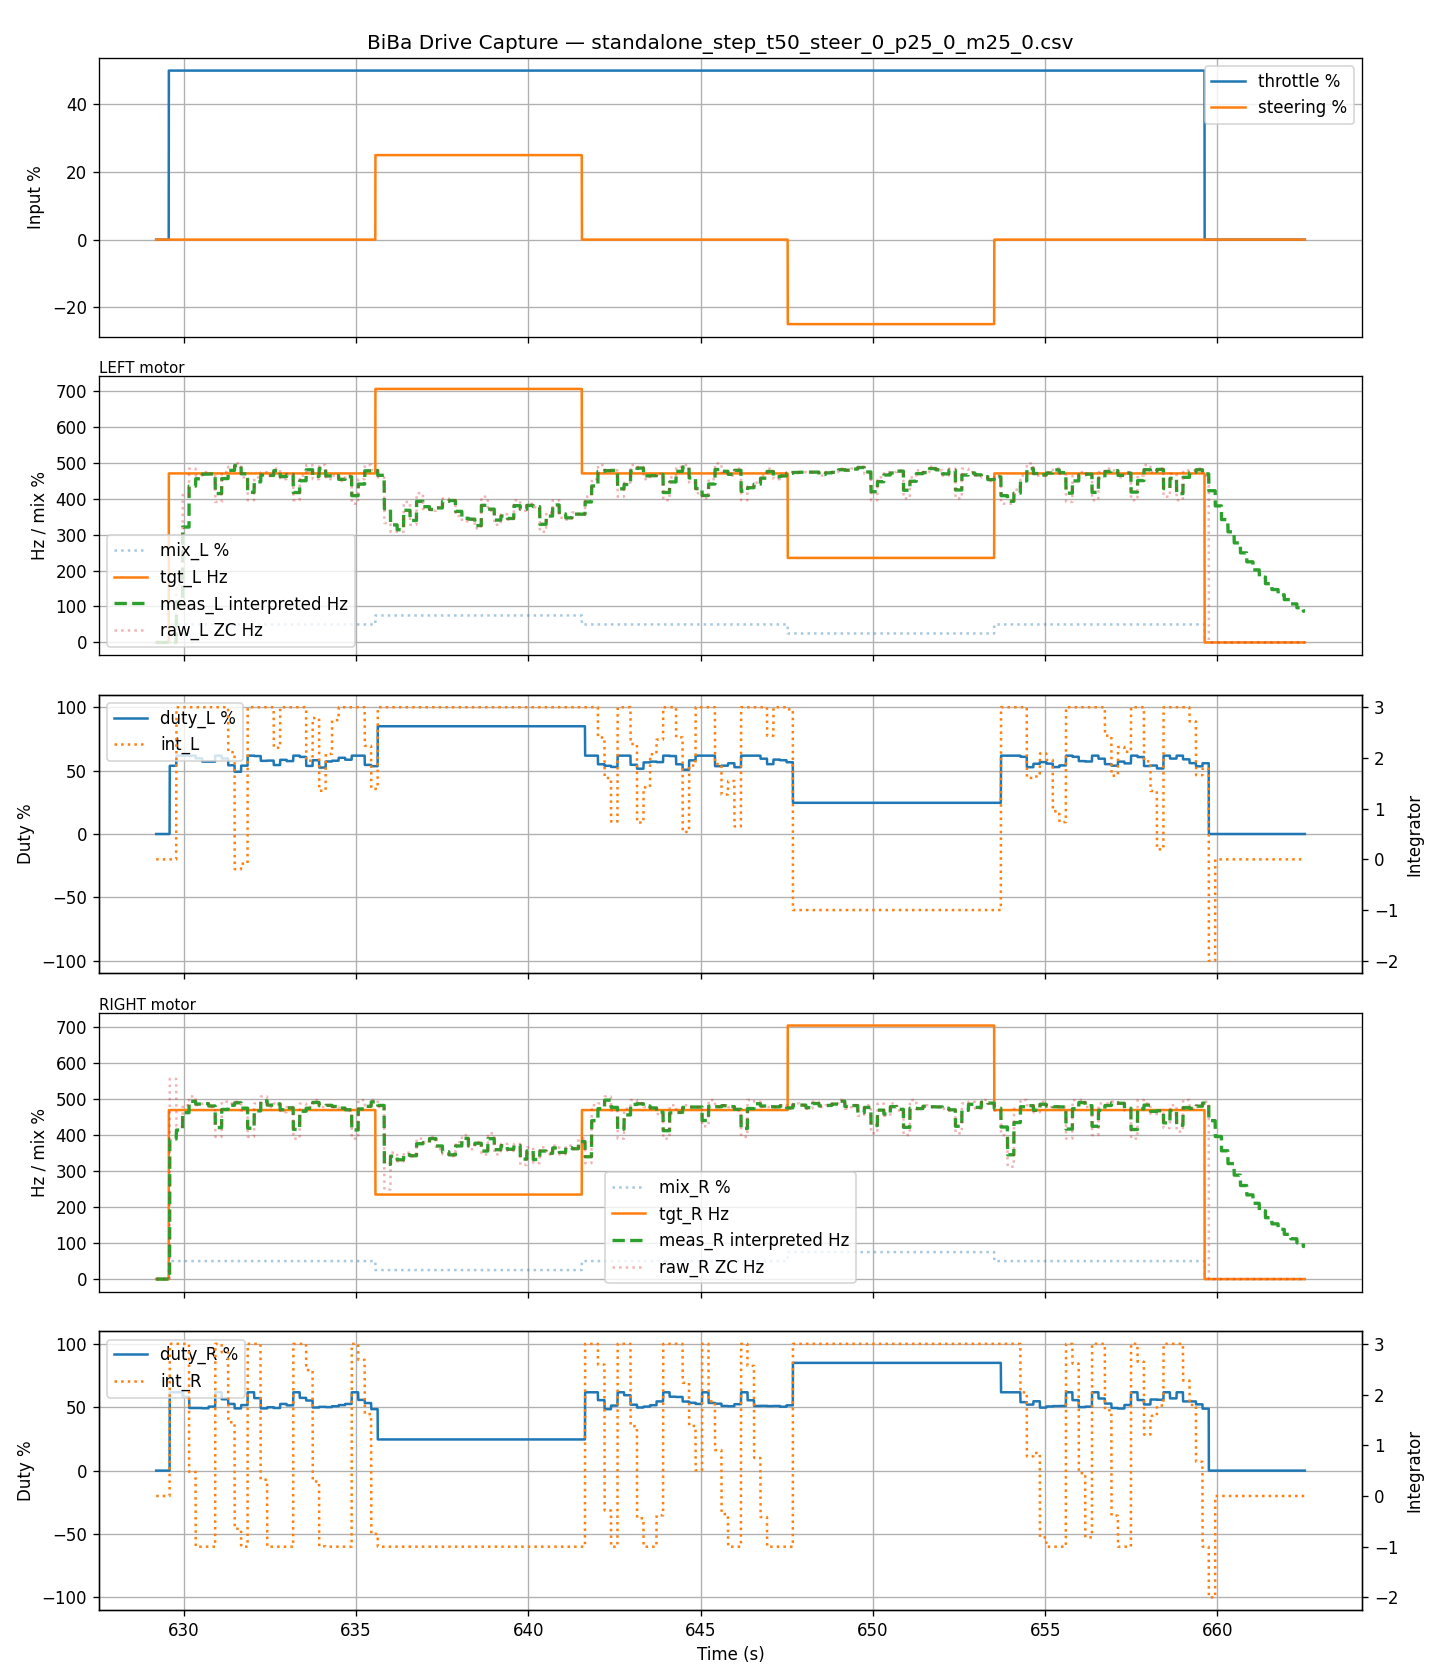

The data file committed next to this chart (first rows):
t_ms, thr, str, mix_L, mix_R, tgt_L_hz, tgt_R_hz, meas_L_hz, meas_R_hz, duty_L, duty_R, int_L, int_R, raw_L_hz, raw_R_hz
627203, 0.0, 0.0, 0.0, 0.0, 0.0, 0.0, 0.0, 0.0, 0.0, 0.0, 0.0, 0.0, 0.0, 0.0
627208, 0.0, 0.0, 0.0, 0.0, 0.0, 0.0, 0.0, 0.0, 0.0, 0.0, 0.0, 0.0, 0.0, 0.0
627211, 0.0, 0.0, 0.0, 0.0, 0.0, 0.0, 0.0, 0.0, 0.0, 0.0, 0.0, 0.0, 0.0, 0.0
627214, 0.0, 0.0, 0.0, 0.0, 0.0, 0.0, 0.0, 0.0, 0.0, 0.0, 0.0, 0.0, 0.0, 0.0
627217, 0.0, 0.0, 0.0, 0.0, 0.0, 0.0, 0.0, 0.0, 0.0, 0.0, 0.0, 0.0, 0.0, 0.0
627219, 0.0, 0.0, 0.0, 0.0, 0.0, 0.0, 0.0, 0.0, 0.0, 0.0, 0.0, 0.0, 0.0, 0.0
627222, 0.0, 0.0, 0.0, 0.0, 0.0, 0.0, 0.0, 0.0, 0.0, 0.0, 0.0, 0.0, 0.0, 0.0
627225, 0.0, 0.0, 0.0, 0.0, 0.0, 0.0, 0.0, 0.0, 0.0, 0.0, 0.0, 0.0, 0.0, 0.0
627228, 0.0, 0.0, 0.0, 0.0, 0.0, 0.0, 0.0, 0.0, 0.0, 0.0, 0.0, 0.0, 0.0, 0.0
627230, 0.0, 0.0, 0.0, 0.0, 0.0, 0.0, 0.0, 0.0, 0.0, 0.0, 0.0, 0.0, 0.0, 0.0
627233, 0.0, 0.0, 0.0, 0.0, 0.0, 0.0, 0.0, 0.0, 0.0, 0.0, 0.0, 0.0, 0.0, 0.0
627236, 0.0, 0.0, 0.0, 0.0, 0.0, 0.0, 0.0, 0.0, 0.0, 0.0, 0.0, 0.0, 0.0, 0.0
627239, 0.0, 0.0, 0.0, 0.0, 0.0, 0.0, 0.0, 0.0, 0.0, 0.0, 0.0, 0.0, 0.0, 0.0
627242, 0.0, 0.0, 0.0, 0.0, 0.0, 0.0, 0.0, 0.0, 0.0, 0.0, 0.0, 0.0, 0.0, 0.0
627244, 0.0, 0.0, 0.0, 0.0, 0.0, 0.0, 0.0, 0.0, 0.0, 0.0, 0.0, 0.0, 0.0, 0.0
627247, 0.0, 0.0, 0.0, 0.0, 0.0, 0.0, 0.0, 0.0, 0.0, 0.0, 0.0, 0.0, 0.0, 0.0
627250, 0.0, 0.0, 0.0, 0.0, 0.0, 0.0, 0.0, 0.0, 0.0, 0.0, 0.0, 0.0, 0.0, 0.0
627253, 0.0, 0.0, 0.0, 0.0, 0.0, 0.0, 0.0, 0.0, 0.0, 0.0, 0.0, 0.0, 0.0, 0.0
627255, 0.0, 0.0, 0.0, 0.0, 0.0, 0.0, 0.0, 0.0, 0.0, 0.0, 0.0, 0.0, 0.0, 0.0
627258, 0.0, 0.0, 0.0, 0.0, 0.0, 0.0, 0.0, 0.0, 0.0, 0.0, 0.0, 0.0, 0.0, 0.0
627261, 0.0, 0.0, 0.0, 0.0, 0.0, 0.0, 0.0, 0.0, 0.0, 0.0, 0.0, 0.0, 0.0, 0.0
627264, 0.0, 0.0, 0.0, 0.0, 0.0, 0.0, 0.0, 0.0, 0.0, 0.0, 0.0, 0.0, 0.0, 0.0
627267, 0.0, 0.0, 0.0, 0.0, 0.0, 0.0, 0.0, 0.0, 0.0, 0.0, 0.0, 0.0, 0.0, 0.0
627270, 0.0, 0.0, 0.0, 0.0, 0.0, 0.0, 0.0, 0.0, 0.0, 0.0, 0.0, 0.0, 0.0, 0.0
627272, 0.0, 0.0, 0.0, 0.0, 0.0, 0.0, 0.0, 0.0, 0.0, 0.0, 0.0, 0.0, 0.0, 0.0
627275, 0.0, 0.0, 0.0, 0.0, 0.0, 0.0, 0.0, 0.0, 0.0, 0.0, 0.0, 0.0, 0.0, 0.0
627278, 0.0, 0.0, 0.0, 0.0, 0.0, 0.0, 0.0, 0.0, 0.0, 0.0, 0.0, 0.0, 0.0, 0.0
627281, 0.0, 0.0, 0.0, 0.0, 0.0, 0.0, 0.0, 0.0, 0.0, 0.0, 0.0, 0.0, 0.0, 0.0
627285, 0.0, 0.0, 0.0, 0.0, 0.0, 0.0, 0.0, 0.0, 0.0, 0.0, 0.0, 0.0, 0.0, 0.0
627288, 0.0, 0.0, 0.0, 0.0, 0.0, 0.0, 0.0, 0.0, 0.0, 0.0, 0.0, 0.0, 0.0, 0.0
627290, 0.0, 0.0, 0.0, 0.0, 0.0, 0.0, 0.0, 0.0, 0.0, 0.0, 0.0, 0.0, 0.0, 0.0
627293, 0.0, 0.0, 0.0, 0.0, 0.0, 0.0, 0.0, 0.0, 0.0, 0.0, 0.0, 0.0, 0.0, 0.0
627296, 0.0, 0.0, 0.0, 0.0, 0.0, 0.0, 0.0, 0.0, 0.0, 0.0, 0.0, 0.0, 0.0, 0.0
627299, 0.0, 0.0, 0.0, 0.0, 0.0, 0.0, 0.0, 0.0, 0.0, 0.0, 0.0, 0.0, 0.0, 0.0
627302, 0.0, 0.0, 0.0, 0.0, 0.0, 0.0, 0.0, 0.0, 0.0, 0.0, 0.0, 0.0, 0.0, 0.0
627304, 0.0, 0.0, 0.0, 0.0, 0.0, 0.0, 0.0, 0.0, 0.0, 0.0, 0.0, 0.0, 0.0, 0.0
627307, 0.0, 0.0, 0.0, 0.0, 0.0, 0.0, 0.0, 0.0, 0.0, 0.0, 0.0, 0.0, 0.0, 0.0
627310, 0.0, 0.0, 0.0, 0.0, 0.0, 0.0, 0.0, 0.0, 0.0, 0.0, 0.0, 0.0, 0.0, 0.0
627313, 0.0, 0.0, 0.0, 0.0, 0.0, 0.0, 0.0, 0.0, 0.0, 0.0, 0.0, 0.0, 0.0, 0.0
627316, 0.0, 0.0, 0.0, 0.0, 0.0, 0.0, 0.0, 0.0, 0.0, 0.0, 0.0, 0.0, 0.0, 0.0
627318, 0.0, 0.0, 0.0, 0.0, 0.0, 0.0, 0.0, 0.0, 0.0, 0.0, 0.0, 0.0, 0.0, 0.0
627321, 0.0, 0.0, 0.0, 0.0, 0.0, 0.0, 0.0, 0.0, 0.0, 0.0, 0.0, 0.0, 0.0, 0.0
627324, 0.0, 0.0, 0.0, 0.0, 0.0, 0.0, 0.0, 0.0, 0.0, 0.0, 0.0, 0.0, 0.0, 0.0
627327, 0.0, 0.0, 0.0, 0.0, 0.0, 0.0, 0.0, 0.0, 0.0, 0.0, 0.0, 0.0, 0.0, 0.0
627329, 0.0, 0.0, 0.0, 0.0, 0.0, 0.0, 0.0, 0.0, 0.0, 0.0, 0.0, 0.0, 0.0, 0.0
627332, 0.0, 0.0, 0.0, 0.0, 0.0, 0.0, 0.0, 0.0, 0.0, 0.0, 0.0, 0.0, 0.0, 0.0
627335, 0.0, 0.0, 0.0, 0.0, 0.0, 0.0, 0.0, 0.0, 0.0, 0.0, 0.0, 0.0, 0.0, 0.0
627338, 0.0, 0.0, 0.0, 0.0, 0.0, 0.0, 0.0, 0.0, 0.0, 0.0, 0.0, 0.0, 0.0, 0.0
627341, 0.0, 0.0, 0.0, 0.0, 0.0, 0.0, 0.0, 0.0, 0.0, 0.0, 0.0, 0.0, 0.0, 0.0
627343, 0.0, 0.0, 0.0, 0.0, 0.0, 0.0, 0.0, 0.0, 0.0, 0.0, 0.0, 0.0, 0.0, 0.0
627346, 0.0, 0.0, 0.0, 0.0, 0.0, 0.0, 0.0, 0.0, 0.0, 0.0, 0.0, 0.0, 0.0, 0.0
627349, 0.0, 0.0, 0.0, 0.0, 0.0, 0.0, 0.0, 0.0, 0.0, 0.0, 0.0, 0.0, 0.0, 0.0
627351, 0.0, 0.0, 0.0, 0.0, 0.0, 0.0, 0.0, 0.0, 0.0, 0.0, 0.0, 0.0, 0.0, 0.0
627354, 0.0, 0.0, 0.0, 0.0, 0.0, 0.0, 0.0, 0.0, 0.0, 0.0, 0.0, 0.0, 0.0, 0.0
627357, 0.0, 0.0, 0.0, 0.0, 0.0, 0.0, 0.0, 0.0, 0.0, 0.0, 0.0, 0.0, 0.0, 0.0
627360, 0.0, 0.0, 0.0, 0.0, 0.0, 0.0, 0.0, 0.0, 0.0, 0.0, 0.0, 0.0, 0.0, 0.0
627363, 0.0, 0.0, 0.0, 0.0, 0.0, 0.0, 0.0, 0.0, 0.0, 0.0, 0.0, 0.0, 0.0, 0.0
627365, 0.0, 0.0, 0.0, 0.0, 0.0, 0.0, 0.0, 0.0, 0.0, 0.0, 0.0, 0.0, 0.0, 0.0
627368, 0.0, 0.0, 0.0, 0.0, 0.0, 0.0, 0.0, 0.0, 0.0, 0.0, 0.0, 0.0, 0.0, 0.0
627371, 0.0, 0.0, 0.0, 0.0, 0.0, 0.0, 0.0, 0.0, 0.0, 0.0, 0.0, 0.0, 0.0, 0.0
... 9,611 more rows
